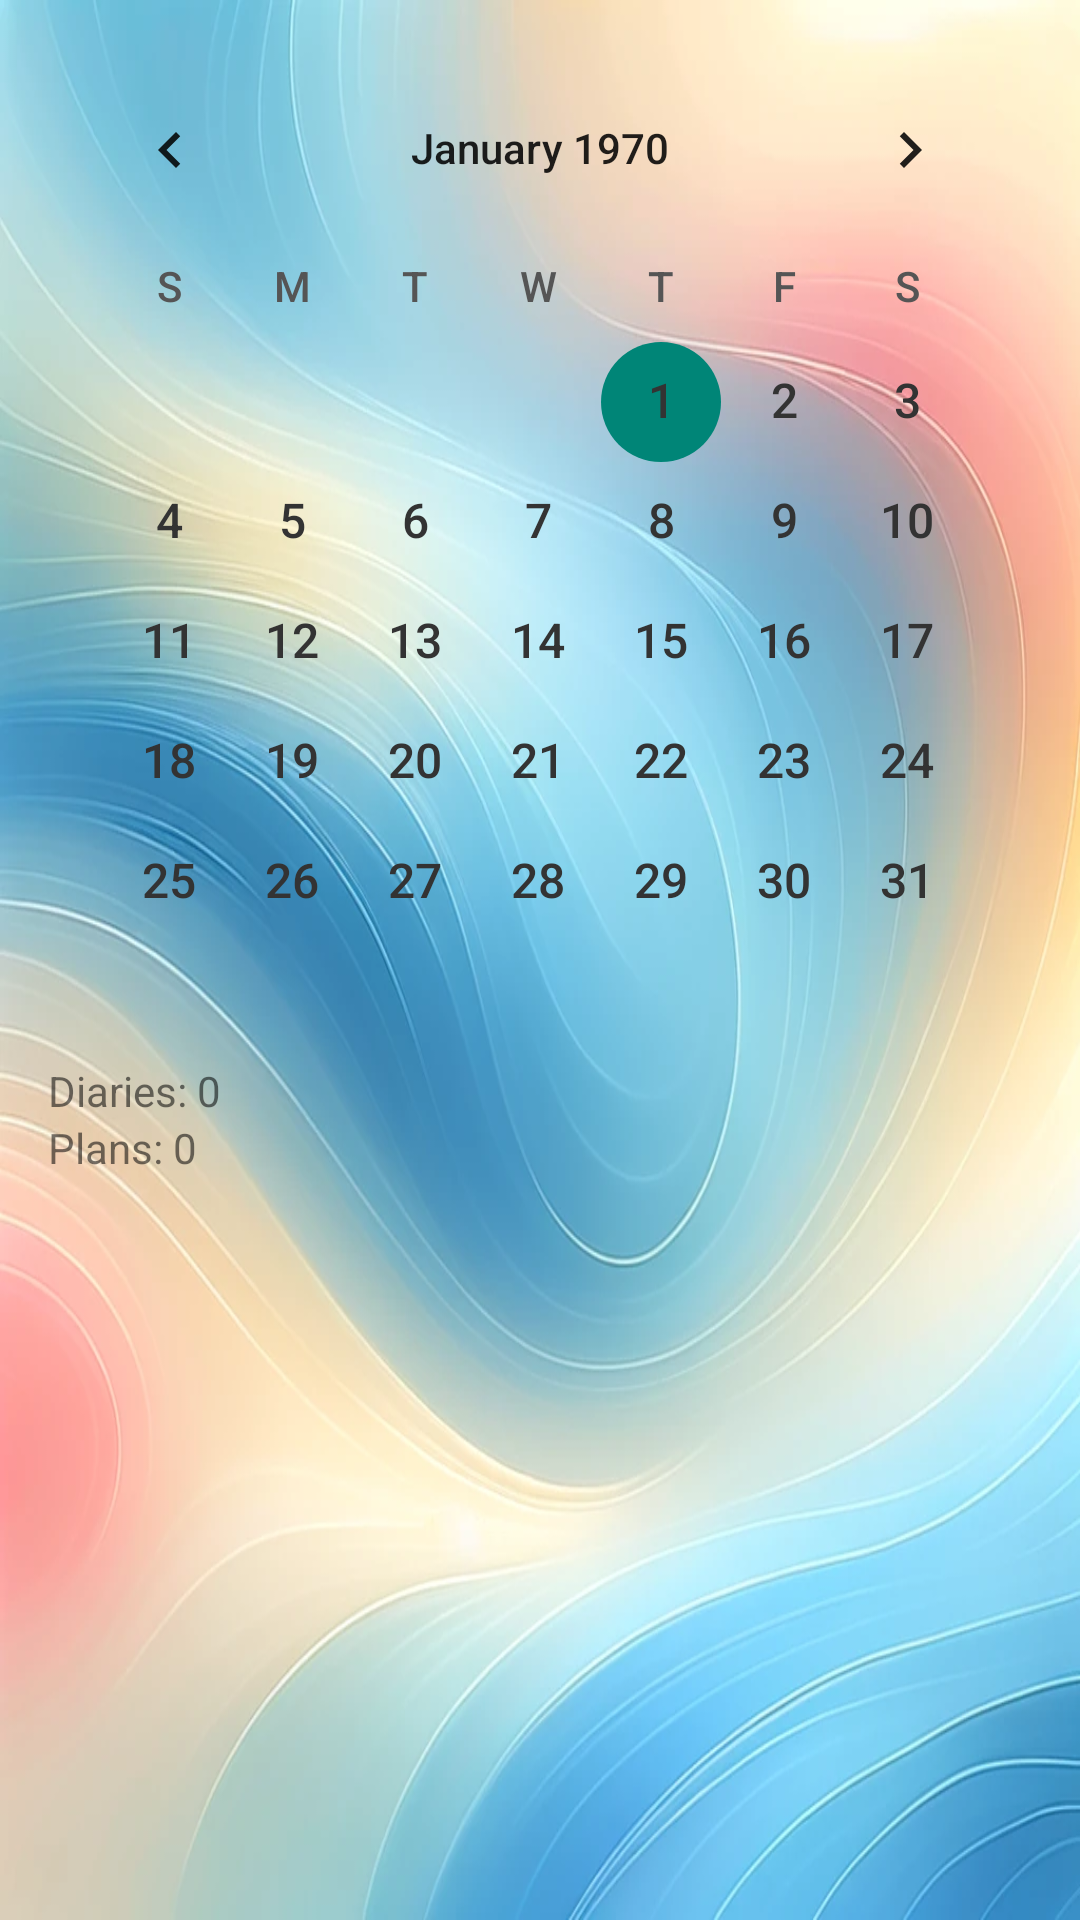

This screen was rendered from an Android layout file. Write that file and the resources it references.
<!-- AndroidManifest.xml: application theme Theme.Mental_health_app -->
<!-- res/layout/activity_reward.xml -->
<?xml version="1.0" encoding="utf-8"?>
<RelativeLayout xmlns:android="http://schemas.android.com/apk/res/android"
    android:layout_width="match_parent"
    android:layout_height="match_parent"
    android:background="@drawable/mental01_background"
    android:padding="16dp">

    <CalendarView
        android:id="@+id/calendarView"
        android:layout_width="match_parent"
        android:layout_height="wrap_content"
        android:layout_alignParentTop="true"
        style="@style/PastelCalendarView" />

    <TextView
        android:id="@+id/tvDiaryCount"
        android:layout_width="wrap_content"
        android:layout_height="wrap_content"
        android:layout_below="@id/calendarView"
        android:text="Diaries: 0" />

    <TextView
        android:id="@+id/tvPlanCount"
        android:layout_width="wrap_content"
        android:layout_height="wrap_content"
        android:layout_below="@id/tvDiaryCount"
        android:text="Plans: 0" />

    <ListView
        android:id="@+id/listViewDiaryAndPlans"
        android:layout_width="match_parent"
        android:layout_height="wrap_content"
        android:layout_below="@id/tvPlanCount" />
</RelativeLayout>
<!-- resources referenced by this layout -->
<resources>
  <!-- drawable mental01_background: jpg bitmap (drawable, 62846 bytes) -->
  <style name="PastelCalendarView">
          <item name="android:weekDayTextAppearance">@style/CalendarWeekTextStyle</item>
          <item name="android:dateTextAppearance">@style/CalendarDateTextStyle</item>
          
      </style>
  <style name="Theme.Mental_health_app" parent="Base.Theme.Mental_health_app" />
  <style name="CalendarWeekTextStyle">
          <item name="android:textColor">#555555</item> 
          <item name="android:textSize">14sp</item>
      </style>
  <style name="CalendarDateTextStyle">
          <item name="android:textColor">#333333</item> 
          <item name="android:textSize">16sp</item>
      </style>
  <style name="Base.Theme.Mental_health_app" parent="Theme.AppCompat.Light.DarkActionBar">
          
          
      </style>
</resources>
